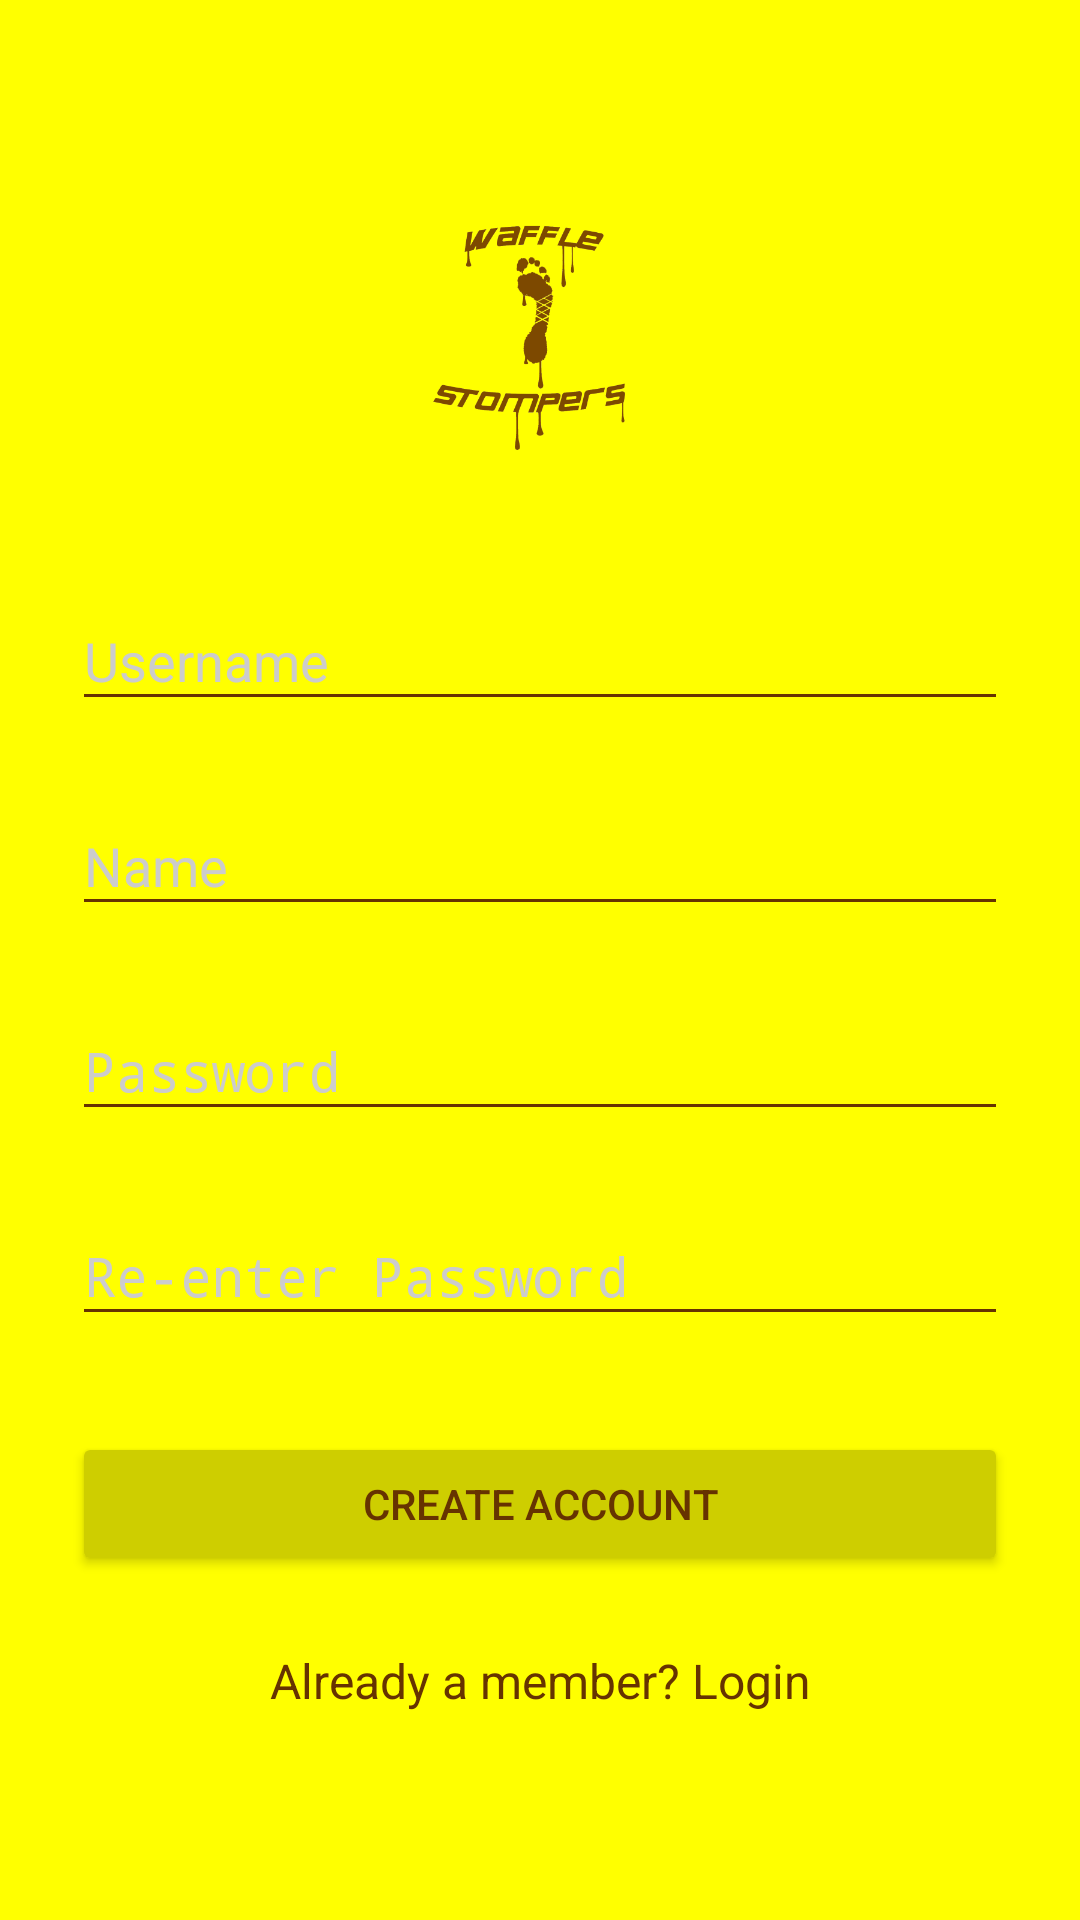

Produce the Android XML layout that renders to this screen, including the resource entries it uses.
<!-- AndroidManifest.xml: activity theme AppTheme.Dark -->
<!-- res/layout/activity_signup.xml -->
<?xml version="1.0" encoding="utf-8"?>
<ScrollView
    xmlns:android="http://schemas.android.com/apk/res/android"
    android:layout_width="fill_parent"
    android:layout_height="fill_parent"
    android:fitsSystemWindows="true">

    <LinearLayout
        android:orientation="vertical"
        android:layout_width="match_parent"
        android:layout_height="wrap_content"
        android:paddingTop="56dp"
        android:paddingLeft="24dp"
        android:paddingRight="24dp">

        <ImageView android:src="@drawable/logo"
            android:layout_width="wrap_content"
            android:layout_height="100dp"
            android:layout_marginBottom="24dp"
            android:layout_gravity="center_horizontal" />

        
        <android.support.design.widget.TextInputLayout
            android:layout_width="match_parent"
            android:layout_height="wrap_content"
            android:layout_marginTop="8dp"
            android:layout_marginBottom="8dp">
            <EditText android:id="@+id/input_username"
                android:layout_width="match_parent"
                android:layout_height="wrap_content"
                android:inputType="textVisiblePassword|textNoSuggestions"
                android:hint="Username" />
        </android.support.design.widget.TextInputLayout>

        
        <android.support.design.widget.TextInputLayout
            android:layout_width="match_parent"
            android:layout_height="wrap_content"
            android:layout_marginTop="8dp"
            android:layout_marginBottom="8dp">
            <EditText android:id="@+id/input_name"
                android:layout_width="match_parent"
                android:layout_height="wrap_content"
                android:inputType="textPersonName"
                android:hint="Name" />
        </android.support.design.widget.TextInputLayout>


        
        <android.support.design.widget.TextInputLayout
            android:layout_width="match_parent"
            android:layout_height="wrap_content"
            android:layout_marginTop="8dp"
            android:layout_marginBottom="8dp">
            <EditText android:id="@+id/input_password"
                android:layout_width="match_parent"
                android:layout_height="wrap_content"
                android:inputType="textPassword"
                android:hint="Password"/>
        </android.support.design.widget.TextInputLayout>

        
        <android.support.design.widget.TextInputLayout
            android:layout_width="match_parent"
            android:layout_height="wrap_content"
            android:layout_marginTop="8dp"
            android:layout_marginBottom="8dp">
            <EditText android:id="@+id/input_reEnterPassword"
                android:layout_width="match_parent"
                android:layout_height="wrap_content"
                android:inputType="textPassword"
                android:hint="Re-enter Password"/>
        </android.support.design.widget.TextInputLayout>

        
        <android.support.v7.widget.AppCompatButton
            android:id="@+id/btn_signup"
            android:layout_width="fill_parent"
            android:layout_height="wrap_content"
            android:layout_marginTop="24dp"
            android:layout_marginBottom="24dp"
            android:padding="12dp"
            android:text="Create Account"/>

        <TextView android:id="@+id/link_login"
            android:layout_width="fill_parent"
            android:layout_height="wrap_content"
            android:layout_marginBottom="24dp"
            android:text="Already a member? Login"
            android:gravity="center"
            android:textColor="@color/accent"
            android:textSize="16dip"/>

    </LinearLayout>
</ScrollView>
<!-- resources referenced by this layout -->
<resources>
  <color name="accent">#663300</color>
  <!-- drawable logo: png bitmap (drawable, 34027 bytes) -->
  <style name="AppTheme.Dark" parent="Theme.AppCompat.NoActionBar">
          <item name="colorPrimary">@color/primary</item>
          <item name="colorPrimaryDark">@color/primary_dark</item>
          <item name="colorAccent">@color/accent</item>
  
          <item name="android:windowBackground">@color/primary</item>
  
          <item name="colorControlNormal">@color/iron</item>
          <item name="colorControlActivated">@color/white</item>
          <item name="colorControlHighlight">@color/white</item>
          <item name="android:textColorHint">@color/iron</item>
  
          <item name="colorButtonNormal">@color/primary_darker</item>
          <item name="android:colorButtonNormal">@color/primary_darker</item>
      </style>
  <color name="primary">#FFFF00</color>
  <color name="primary_dark">#E5E500</color>
  <color name="iron">#CCCCCC</color>
  <color name="white">#FFFFFF</color>
  <color name="primary_darker">#CECE00</color>
</resources>
